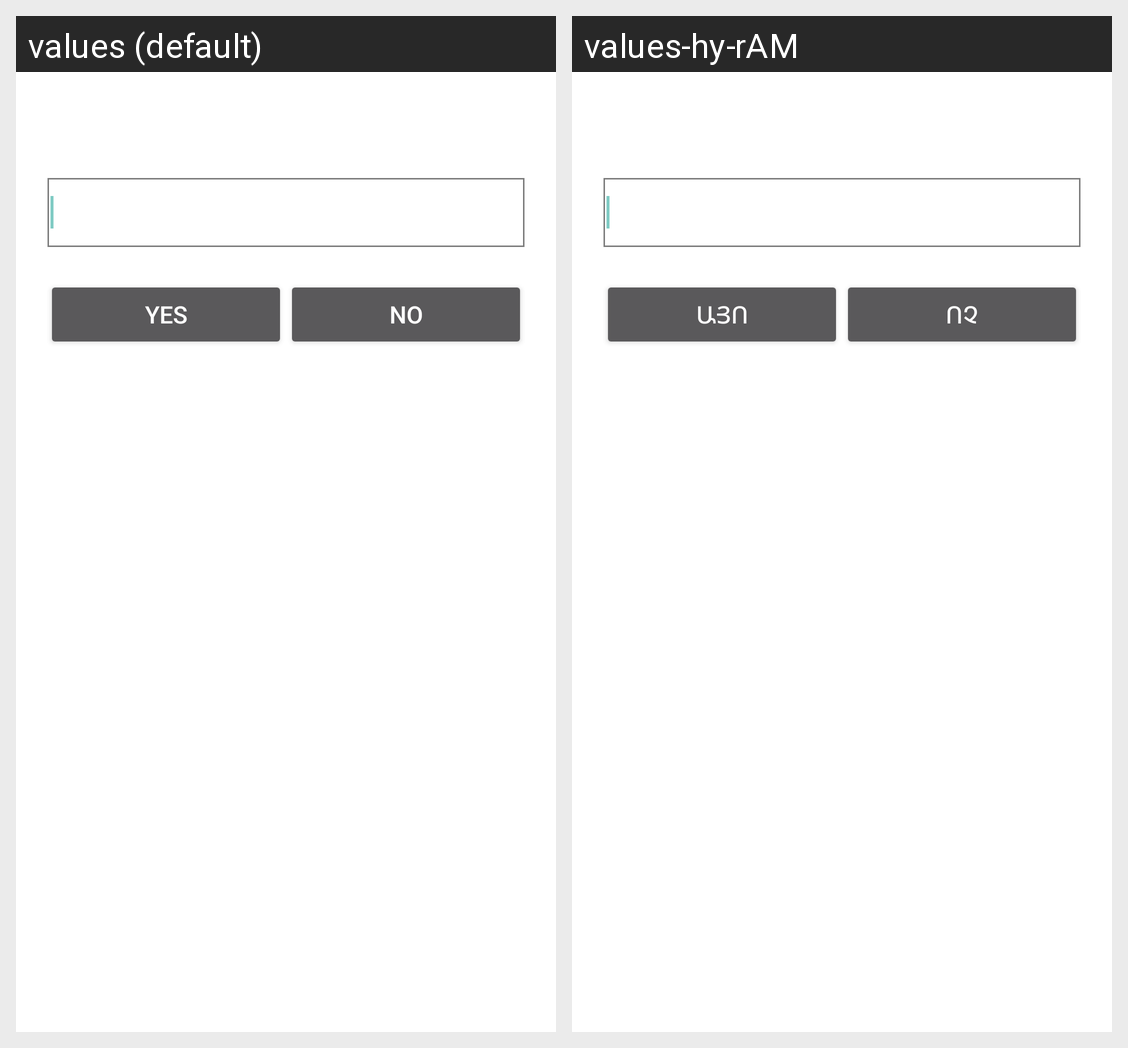

Strings drawn on this Android screen and how each of the app's shown locales translates them:
Android screen res/layout/dialog_class_qty_yesno.xml rendered under 2 locales, left to right: values (default), values-hy-rAM. Device: Nexus 5 (rendered at 1080×1920; each locale shown at half size, 540×960, under a caption strip naming it); theme Theme.ShopMobile.
Strings drawn on this screen, with the default value and each locale's value (text and hints the layout hard-codes, and strings that could not be matched under every locale, appear in the picture but are not listed):

yes
  values: yes
  values-hy-rAM: այո

no
  values: no
  values-hy-rAM: ոչ
